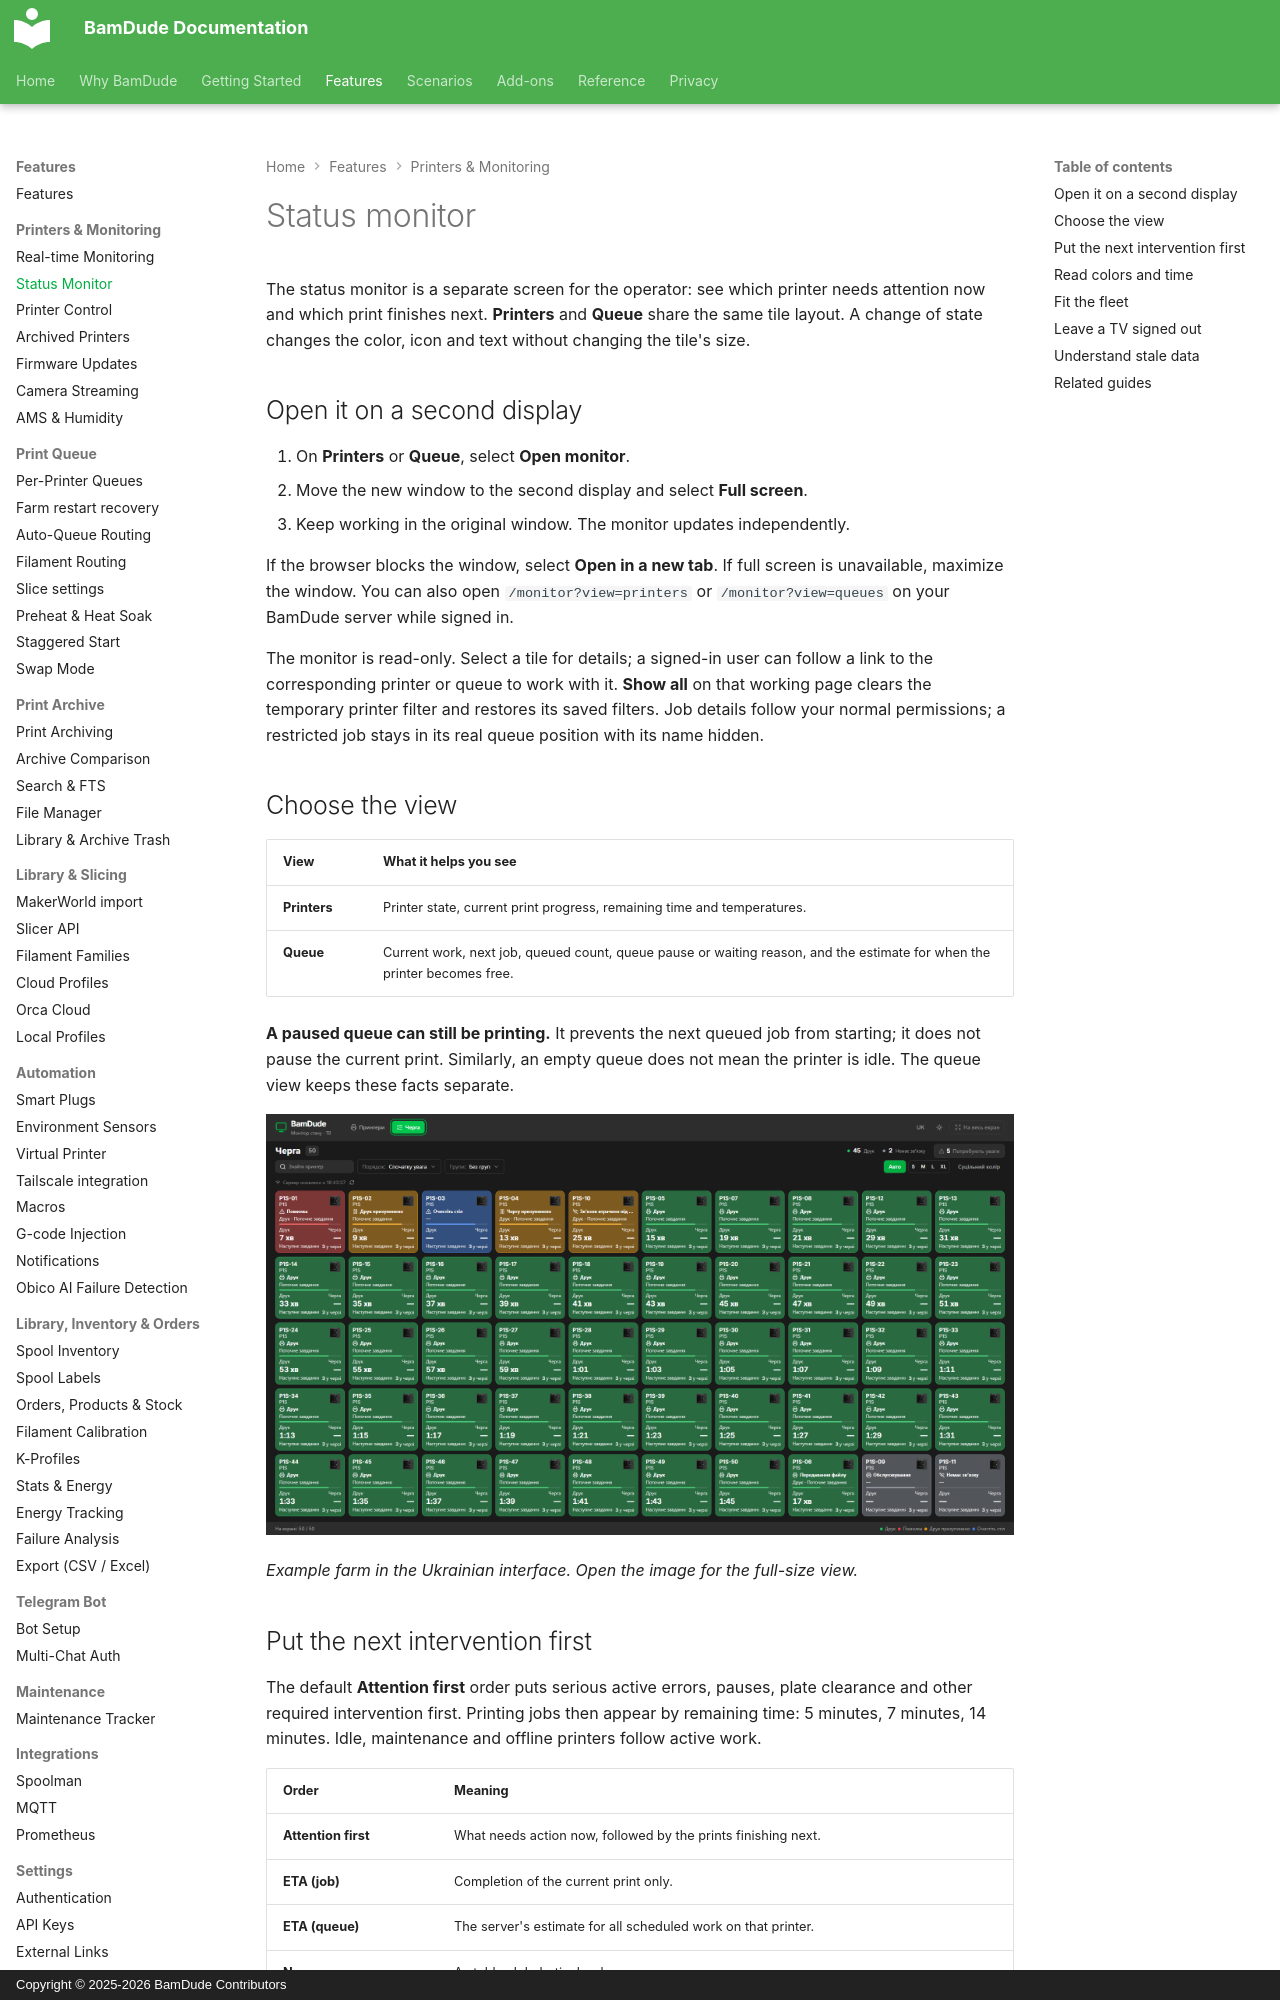

repository: kainpl/docs.bamdude.top · page: features/status-monitor/index.html · generator: mkdocs · copyright: Copyright © 2025-2026 BamDude Contributors

---
title: Status Monitor
description: Keep 50 printers on one operator screen, ordered by attention and completion time, with separate printer and queue views and scoped TV access.
---

# Status monitor

The status monitor is a separate screen for the operator: see which printer needs attention now and which print finishes next. **Printers** and **Queue** share the same tile layout. A change of state changes the color, icon and text without changing the tile's size.

## Open it on a second display

1. On **Printers** or **Queue**, select **Open monitor**.
2. Move the new window to the second display and select **Full screen**.
3. Keep working in the original window. The monitor updates independently.

If the browser blocks the window, select **Open in a new tab**. If full screen is unavailable, maximize the window. You can also open `/monitor?view=printers` or `/monitor?view=queues` on your BamDude server while signed in.

The monitor is read-only. Select a tile for details; a signed-in user can follow a link to the corresponding printer or queue to work with it. **Show all** on that working page clears the temporary printer filter and restores its saved filters. Job details follow your normal permissions; a restricted job stays in its real queue position with its name hidden.

## Choose the view

| View | What it helps you see |
|---|---|
| **Printers** | Printer state, current print progress, remaining time and temperatures. |
| **Queue** | Current work, next job, queued count, queue pause or waiting reason, and the estimate for when the printer becomes free. |

**A paused queue can still be printing.** It prevents the next queued job from starting; it does not pause the current print. Similarly, an empty queue does not mean the printer is idle. The queue view keeps these facts separate.

[![Queue monitor on a 50-printer example farm](../assets/images/status-monitor-queues.png)](../assets/images/status-monitor-queues.png)

*Example farm in the Ukrainian interface. Open the image for the full-size view.*

## Put the next intervention first

The default **Attention first** order puts serious active errors, pauses, plate clearance and other required intervention first. Printing jobs then appear by remaining time: 5 minutes, 7 minutes, 14 minutes. Idle, maintenance and offline printers follow active work.

| Order | Meaning |
|---|---|
| **Attention first** | What needs action now, followed by the prints finishing next. |
| **ETA (job)** | Completion of the current print only. |
| **ETA (queue)** | The server's estimate for all scheduled work on that printer. |
| **Name** | A stable alphabetical order. |

Grouping by **Location** or **Tag** is independent of ordering. A printer with two tags appears in both groups; counters still count one printer. **Needs attention** temporarily filters to intervention tiles; select it again to restore your previous search and grouping.

Order refreshes periodically. While a tile or its controls have keyboard focus, or you are interacting with the grid, tiles keep their positions while their state continues to update.
